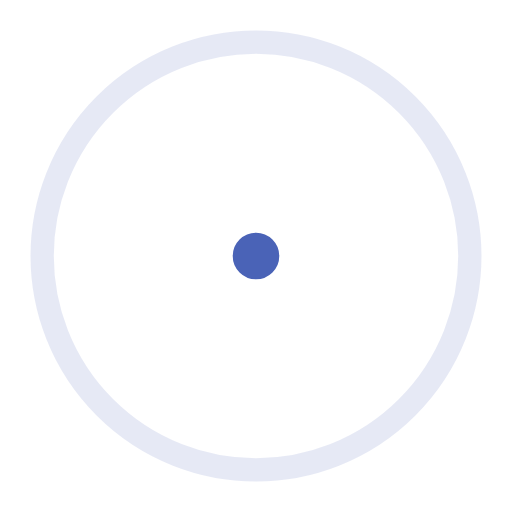
t = 0.00 s
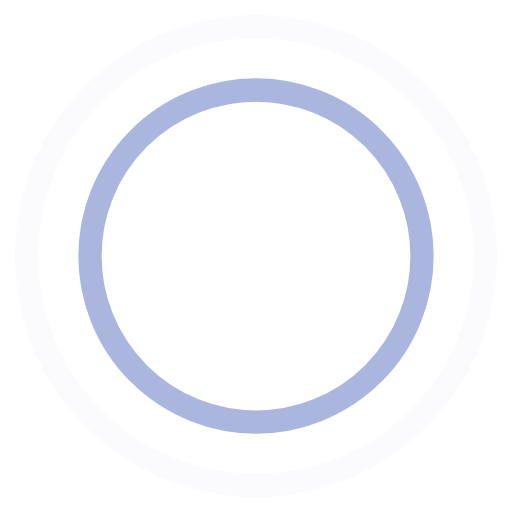
t = 0.45 s
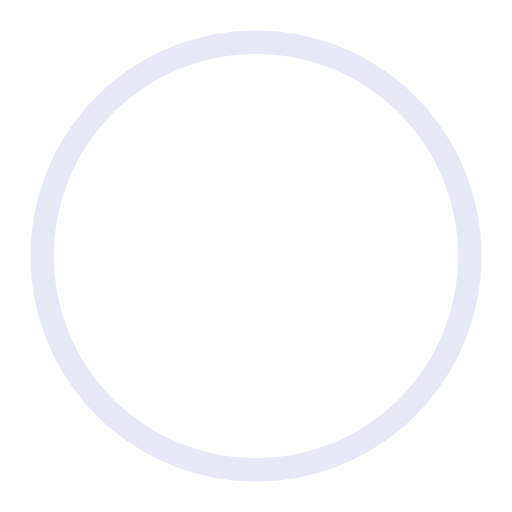
t = 0.90 s
t = 1.35 s: frame unchanged from t = 0.45 s, image omitted

The animated SVG that drew these frames (rendered in a browser with its animation timeline set to each time). Animation: 4 SMIL elements (animate=4); one cycle of 1.80 s, repeats indefinitely.

<!-- By Sam Herbert (@sherb), for everyone. More @ http://goo.gl/7AJzbL -->
<svg width="44" height="44" viewBox="0 0 44 44" xmlns="http://www.w3.org/2000/svg" stroke="#4A63B7">
    <g fill="none" fill-rule="evenodd" stroke-width="2">
        <circle cx="22" cy="22" r="1">
            <animate attributeName="r"
                begin="0s" dur="1.8s"
                values="1; 20"
                calcMode="spline"
                keyTimes="0; 1"
                keySplines="0.165, 0.84, 0.44, 1"
                repeatCount="indefinite" />
            <animate attributeName="stroke-opacity"
                begin="0s" dur="1.8s"
                values="1; 0"
                calcMode="spline"
                keyTimes="0; 1"
                keySplines="0.3, 0.61, 0.355, 1"
                repeatCount="indefinite" />
        </circle>
        <circle cx="22" cy="22" r="1">
            <animate attributeName="r"
                begin="-0.9s" dur="1.8s"
                values="1; 20"
                calcMode="spline"
                keyTimes="0; 1"
                keySplines="0.165, 0.84, 0.44, 1"
                repeatCount="indefinite" />
            <animate attributeName="stroke-opacity"
                begin="-0.9s" dur="1.8s"
                values="1; 0"
                calcMode="spline"
                keyTimes="0; 1"
                keySplines="0.3, 0.61, 0.355, 1"
                repeatCount="indefinite" />
        </circle>
    </g>
</svg>
